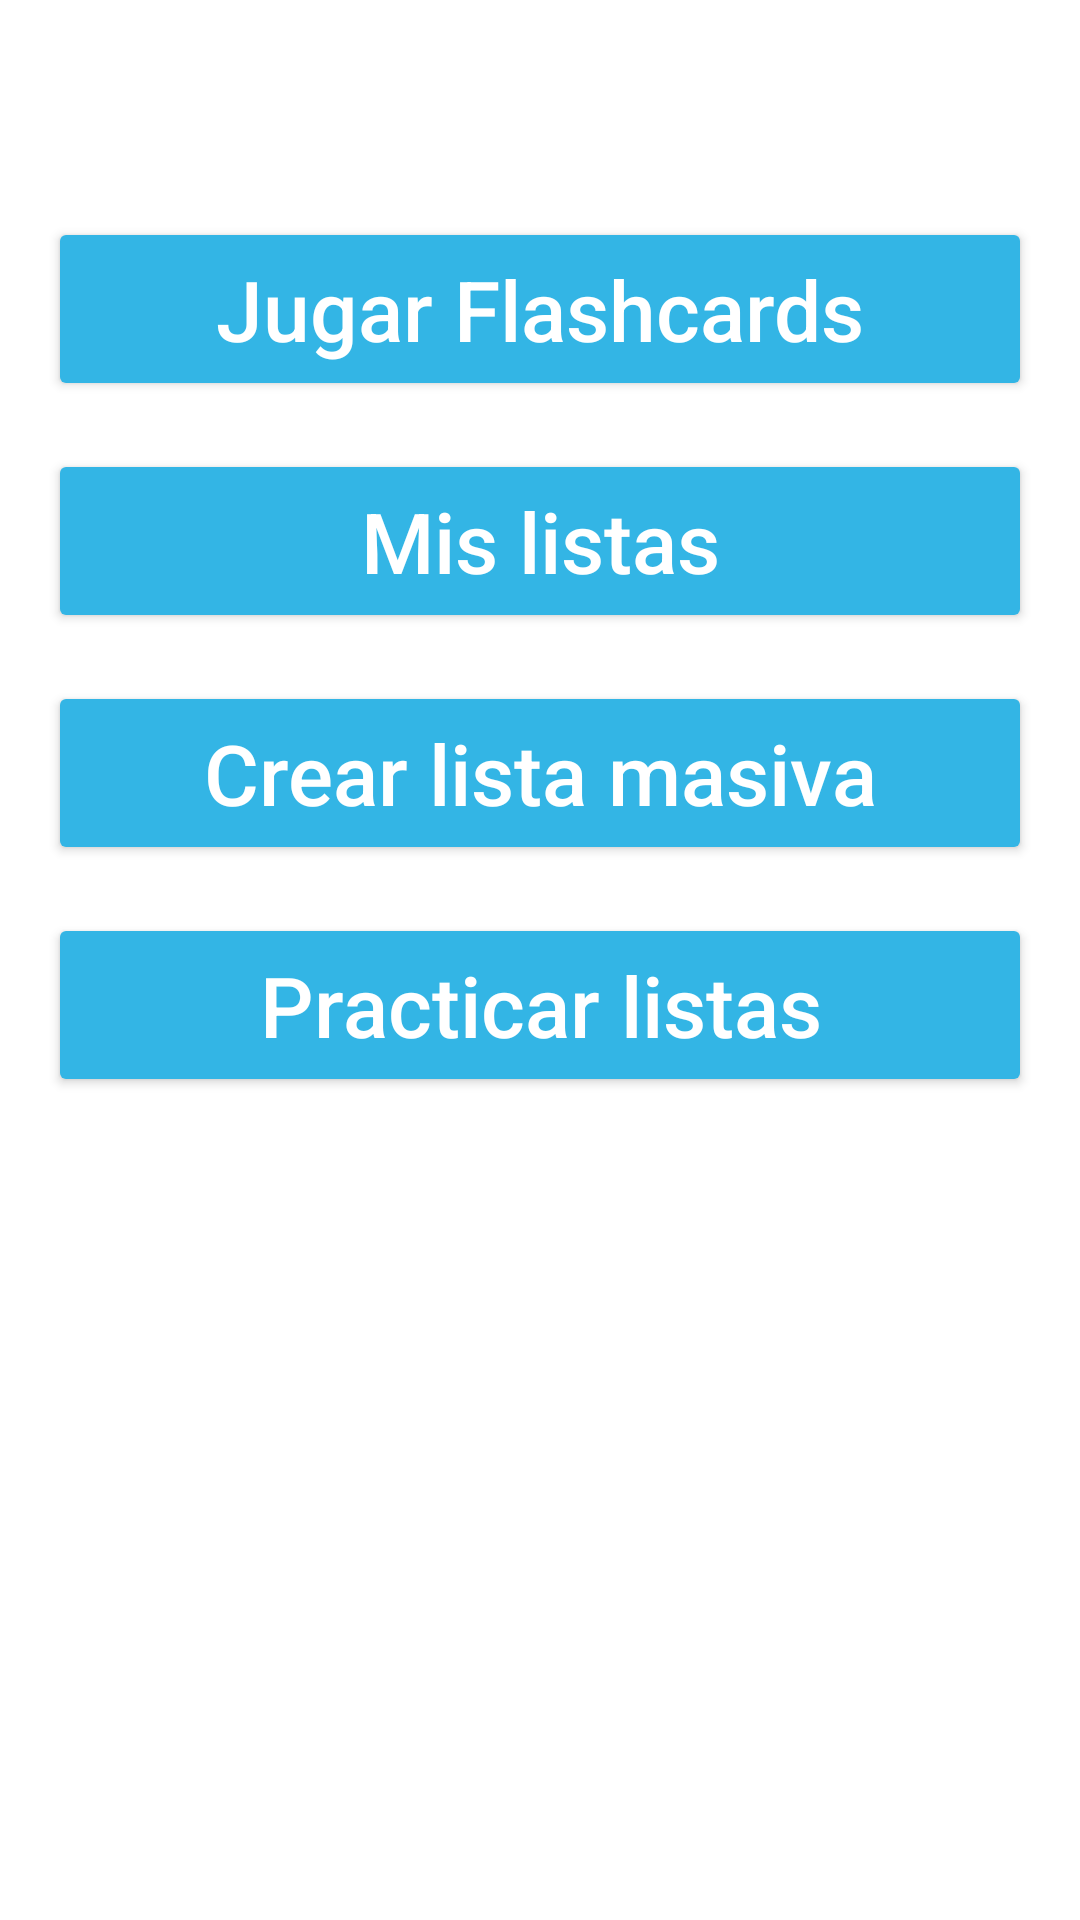

Layout XML and referenced resources for this Android screen:
<!-- AndroidManifest.xml: activity theme AppTheme -->
<!-- res/layout/activity_main.xml -->
<?xml version="1.0" encoding="utf-8"?>
<androidx.constraintlayout.widget.ConstraintLayout
    xmlns:android="http://schemas.android.com/apk/res/android"
    xmlns:tools="http://schemas.android.com/tools"
    xmlns:app="http://schemas.android.com/apk/res-auto"
    android:layout_width="match_parent"
    android:layout_height="match_parent"
    tools:context=".MainActivity">

    <TextView
        android:id="@+id/txtXp"
        android:layout_width="wrap_content"
        android:layout_height="wrap_content"
        android:layout_marginTop="32dp"
        android:text=""
        android:textSize="18sp"
        android:textStyle="bold"
        android:textColor="@android:color/black"
        app:layout_constraintTop_toTopOf="parent"
        app:layout_constraintStart_toStartOf="parent"
        app:layout_constraintEnd_toEndOf="parent" />

    <Button
        android:id="@+id/btnFlashCards"
        android:layout_width="match_parent"
        android:layout_height="wrap_content"
        android:layout_marginTop="16dp"
        android:text="@string/btn_main_flashcards_text"
        android:textAllCaps="false"
        android:textColor="@android:color/white"
        android:backgroundTint="@android:color/holo_blue_light"
        android:alpha="1"
        android:elevation="4dp"
        android:padding="12dp"
        android:layout_margin="16dp"
        android:textSize="28sp"
        app:layout_constraintTop_toBottomOf="@+id/txtXp"
        app:layout_constraintStart_toStartOf="parent"
        app:layout_constraintEnd_toEndOf="parent" />

    <Button
        android:id="@+id/btnCreateCustomWords"
        android:layout_width="match_parent"
        android:layout_height="wrap_content"
        android:layout_margin="16dp"
        android:layout_marginTop="12dp"
        android:alpha="1"
        android:backgroundTint="@android:color/holo_blue_light"
        android:elevation="4dp"
        android:padding="12dp"
        android:text="@string/btn_main_go_add_word"
        android:textAllCaps="false"
        android:textColor="@android:color/white"
        android:textSize="28sp"
        app:layout_constraintEnd_toEndOf="parent"
        app:layout_constraintHorizontal_bias="0.498"
        app:layout_constraintStart_toStartOf="parent"
        app:layout_constraintTop_toBottomOf="@+id/btnFlashCards" />

    <Button
        android:id="@+id/btnCreateMassiveList"
        android:layout_width="match_parent"
        android:layout_height="wrap_content"
        android:layout_margin="16dp"
        android:layout_marginTop="12dp"
        android:alpha="1"
        android:backgroundTint="@android:color/holo_blue_light"
        android:elevation="4dp"
        android:padding="12dp"
        android:text="@string/input_main_create_massive_list"
        android:textAllCaps="false"
        android:textColor="@android:color/white"
        android:textSize="28sp"
        app:layout_constraintEnd_toEndOf="parent"
        app:layout_constraintHorizontal_bias="0.498"
        app:layout_constraintStart_toStartOf="parent"
        app:layout_constraintTop_toBottomOf="@+id/btnCreateCustomWords" />

    <Button
        android:id="@+id/btnGoToPracticeList"
        android:layout_width="match_parent"
        android:layout_height="wrap_content"
        android:layout_margin="16dp"
        android:alpha="1"
        android:backgroundTint="@android:color/holo_blue_light"
        android:elevation="4dp"
        android:padding="12dp"
        android:text="@string/btn_main_go_pratice_my_list"
        android:textAllCaps="false"
        android:textColor="@android:color/white"
        android:textSize="28sp"
        app:layout_constraintEnd_toEndOf="parent"
        app:layout_constraintHorizontal_bias="0.0"
        app:layout_constraintStart_toStartOf="parent"
        app:layout_constraintTop_toBottomOf="@+id/btnCreateMassiveList" />

</androidx.constraintlayout.widget.ConstraintLayout>
<!-- resources referenced by this layout -->
<resources>
  <string name="btn_main_flashcards_text">Jugar Flashcards</string>
  <string name="btn_main_go_add_word">Mis listas</string>
  <string name="btn_main_go_pratice_my_list">Practicar listas</string>
  <string name="input_main_create_massive_list">Crear lista masiva</string>
  <style name="AppTheme" parent="Theme.AppCompat.Light.NoActionBar">
          
          <item name="colorPrimary">@color/colorPrimary</item>
          
          <item name="colorPrimaryDark">@color/colorPrimaryDark</item>
          
          <item name="colorAccent">@color/colorAccent</item>
          
          <item name="windowActionBar">false</item>
          
          <item name="android:windowBackground">@android:color/white</item>
          <item name="android:textColorPrimary">@android:color/black</item>
          <item name="android:textColorSecondary">@android:color/darker_gray</item>
      </style>
  <color name="colorPrimary">#6200EE</color>
  <color name="colorPrimaryDark">#3700B3</color>
  <color name="colorAccent">#03DAC5</color>
</resources>
